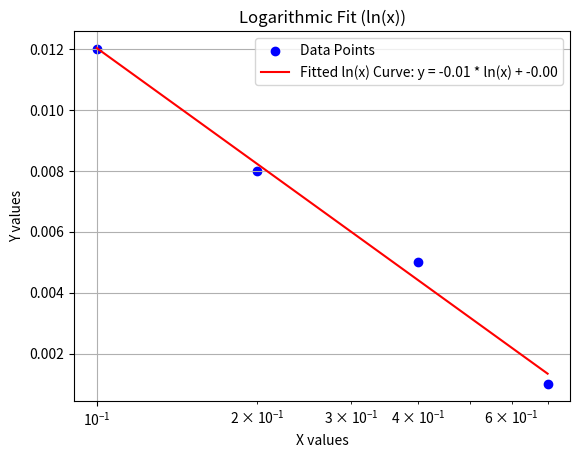

The script that saved this image:
import numpy as np
import matplotlib.pyplot as plt

# Given coefficients (example values, replace with your actual coefficients)
a = -0.005492238572768125
b = -0.0006192987066242405

# Original data (example data)
x_values = np.array([0.1, 0.2, 0.4, 0.7])
y_values = np.array([0.012, 0.008, 0.005, 0.001])

# Define the logarithmic function (ln)
def logarithmic_ln(x):
    return a * np.log(x) + b

# Generate points for plotting the fitted curve
x_fit = np.linspace(min(x_values), max(x_values), 100)
y_fit = logarithmic_ln(x_fit)

# Plotting the data points and fitted curve
plt.scatter(x_values, y_values, color='blue', label='Data Points')
plt.plot(x_fit, y_fit, color='red', label=f'Fitted ln(x) Curve: y = {a:.2f} * ln(x) + {b:.2f}')
plt.xscale('log')  # Set x-axis to logarithmic scale
plt.yscale('linear')  # Set y-axis to linear scale (since y = a * ln(x) + b is linear in terms of y)
plt.xlabel('X values')
plt.ylabel('Y values')
plt.title('Logarithmic Fit (ln(x))')
plt.legend()
plt.grid(True)
plt.show()